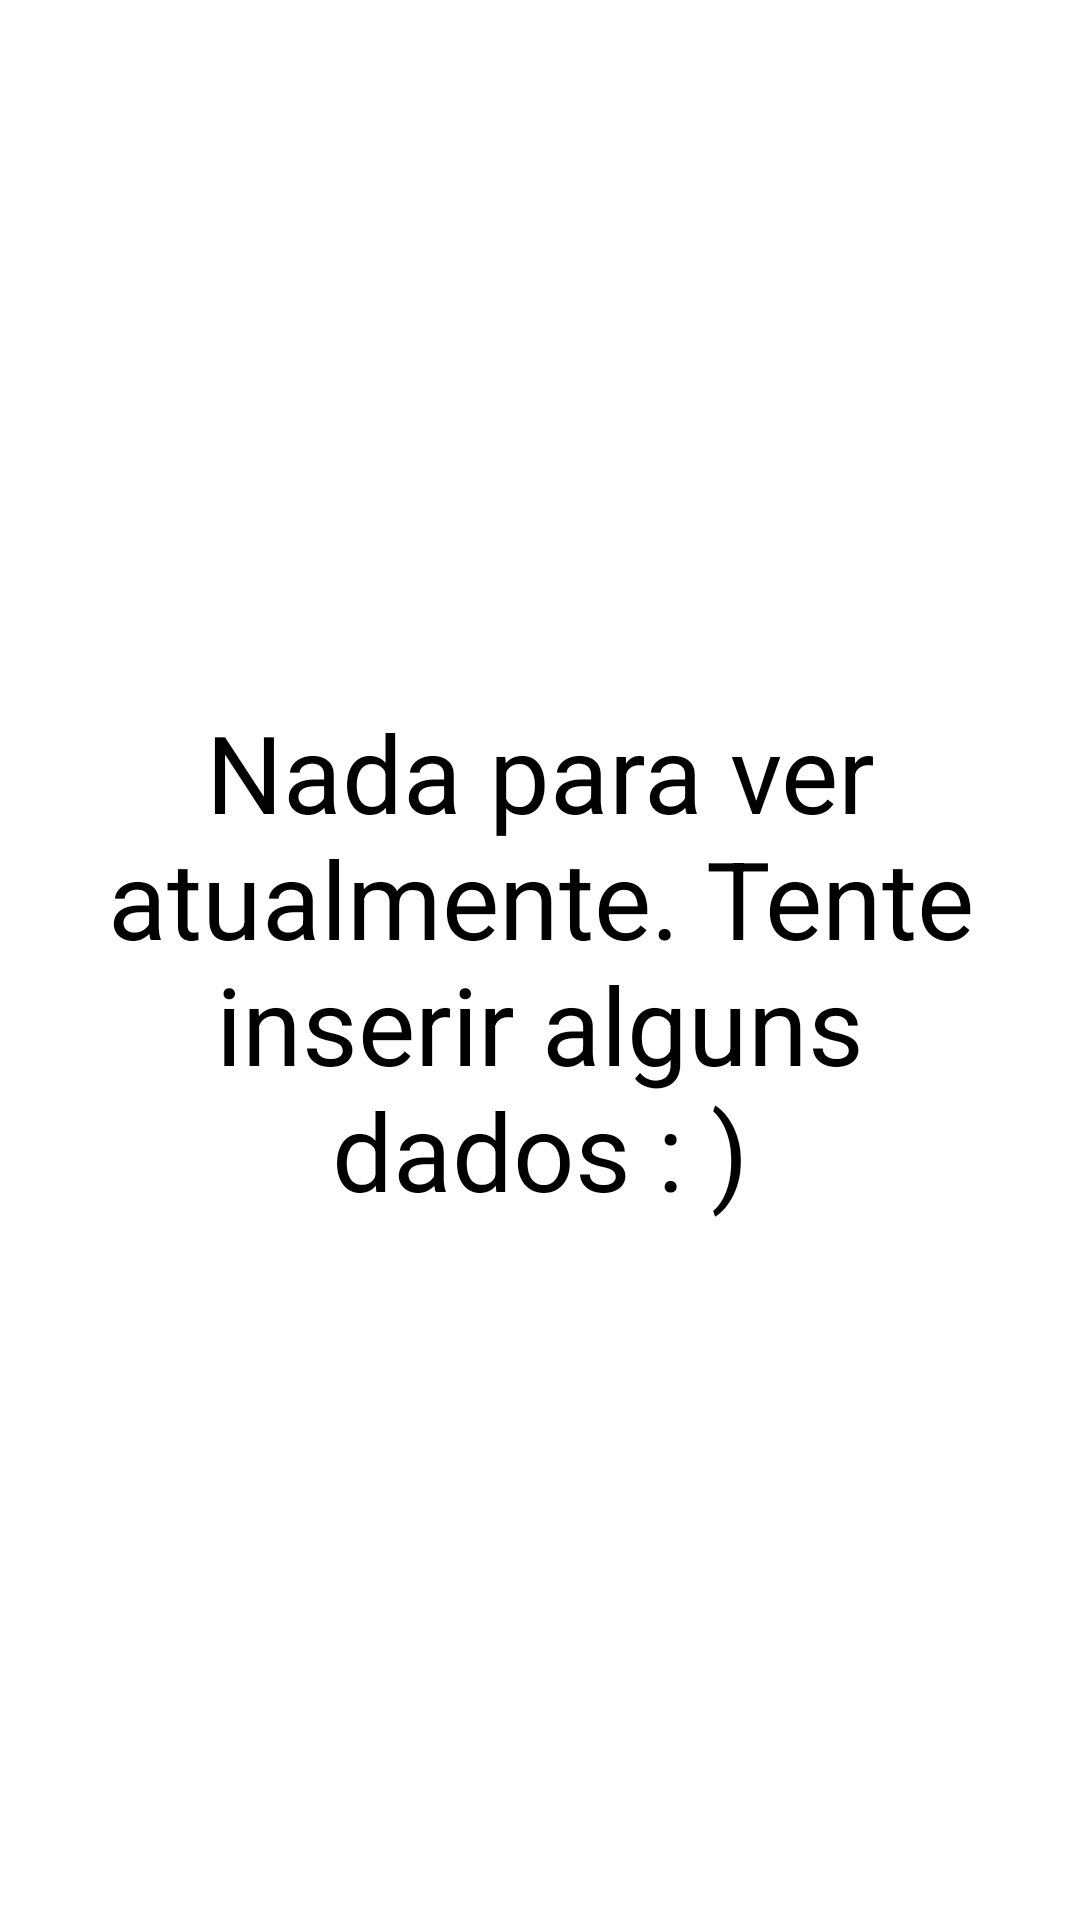

Android layout source for this screen:
<!-- AndroidManifest.xml: application theme Theme.PetCare -->
<!-- res/layout/nothing_to_see.xml -->
<?xml version="1.0" encoding="utf-8"?>
<androidx.constraintlayout.widget.ConstraintLayout xmlns:android="http://schemas.android.com/apk/res/android"
    android:layout_width="match_parent"
    android:layout_height="wrap_content"
    xmlns:app="http://schemas.android.com/apk/res-auto">

    <TextView
        android:id="@+id/nothing_to_see_text"
        android:layout_width="wrap_content"
        android:layout_height="wrap_content"
        android:textSize="36dp"
        android:text="Nada para ver atualmente. Tente inserir alguns dados : )"
        android:textAlignment="center"
        app:layout_constraintStart_toStartOf="parent"
        app:layout_constraintEnd_toEndOf="parent"
        app:layout_constraintTop_toTopOf="parent"
        app:layout_constraintBottom_toBottomOf="parent"/>

</androidx.constraintlayout.widget.ConstraintLayout>
<!-- resources referenced by this layout -->
<resources>
  <style name="Theme.PetCare" parent="Theme.MaterialComponents.Light">
          <item name="android:textColor">@color/standard_text_color</item>
      </style>
  <color name="standard_text_color">#000000</color>
</resources>
